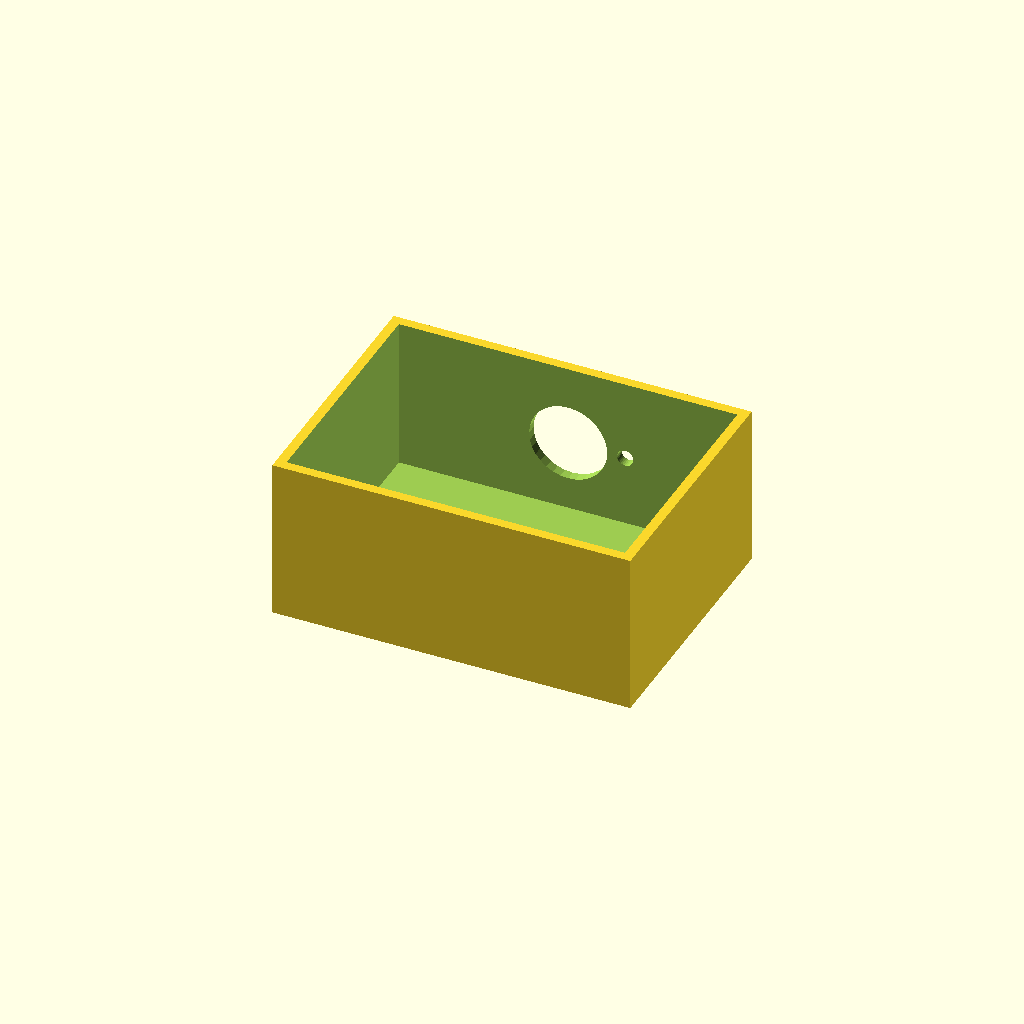
Cell 1: rendered with the file's own defaults.
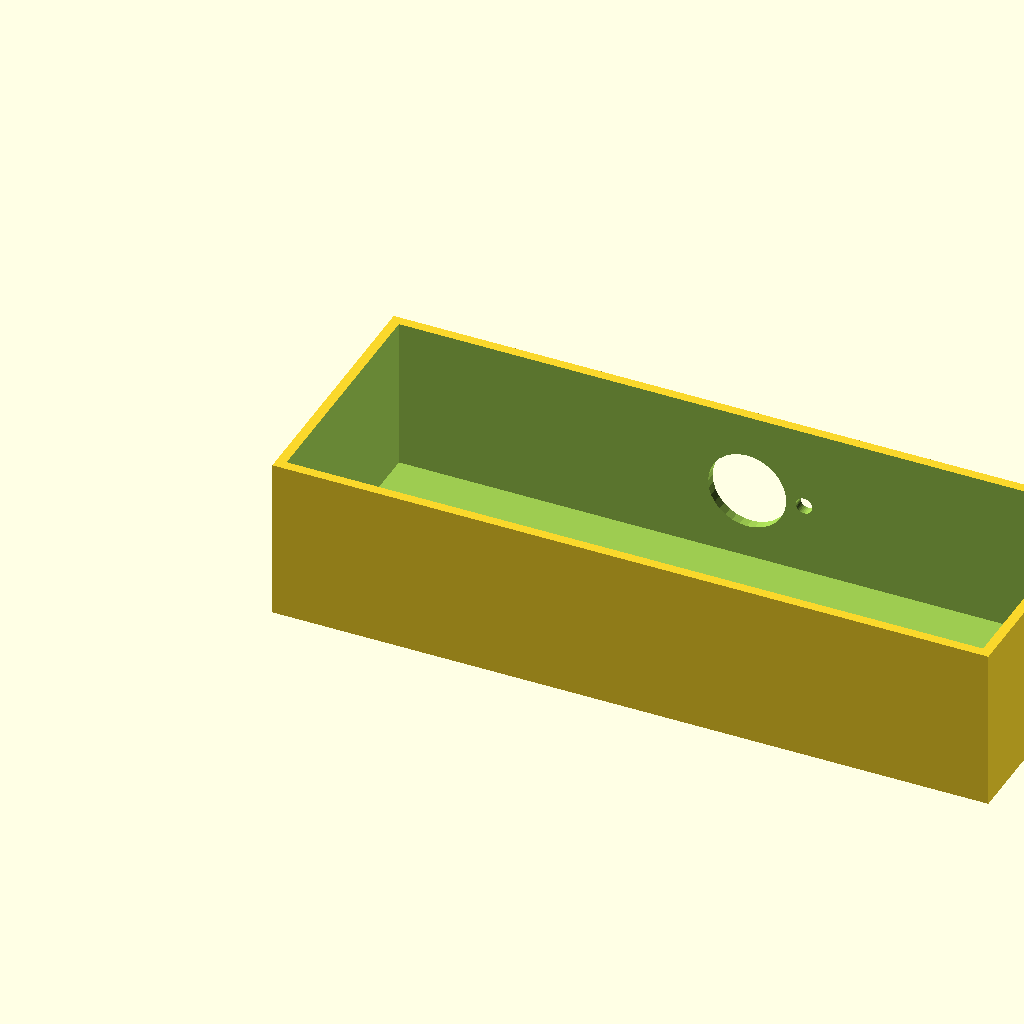
Cell 2: the same model with box_l = 220.
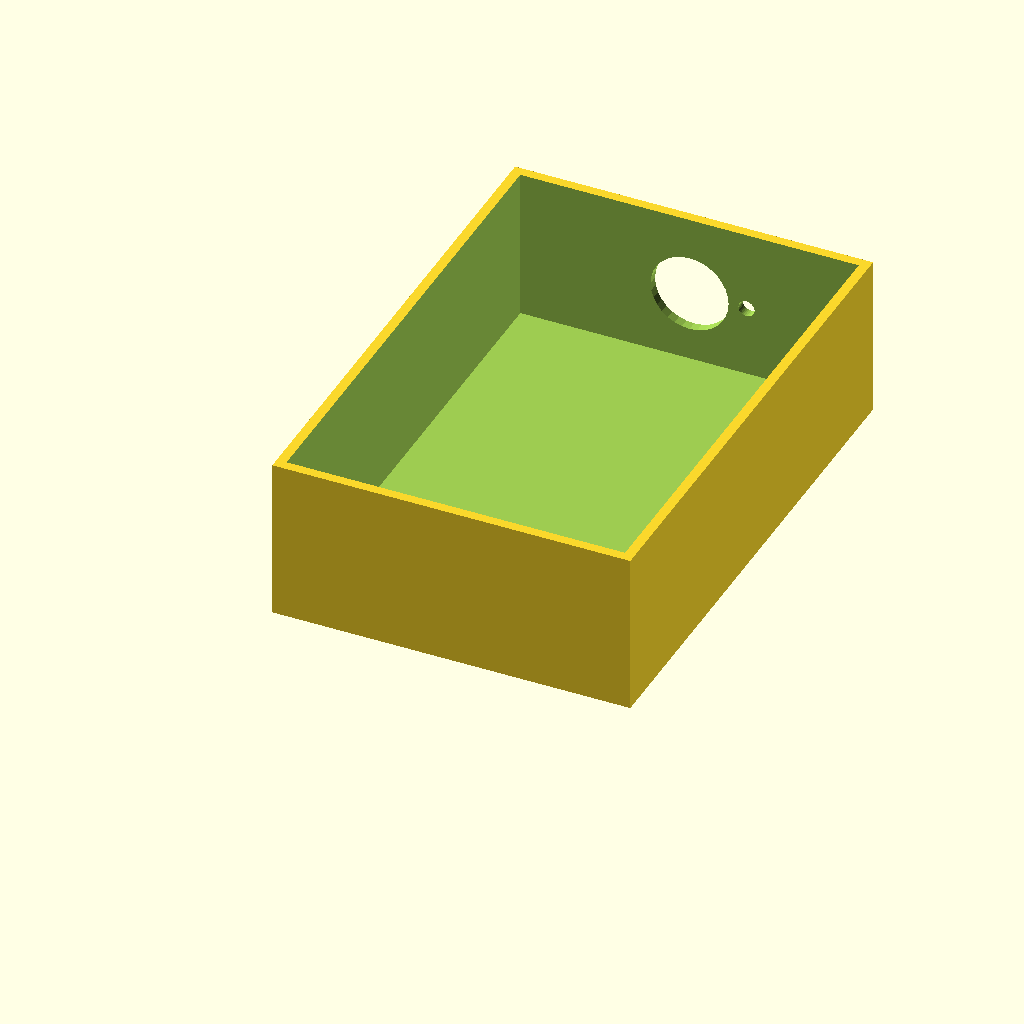
Cell 3: the same model with box_w = 160.
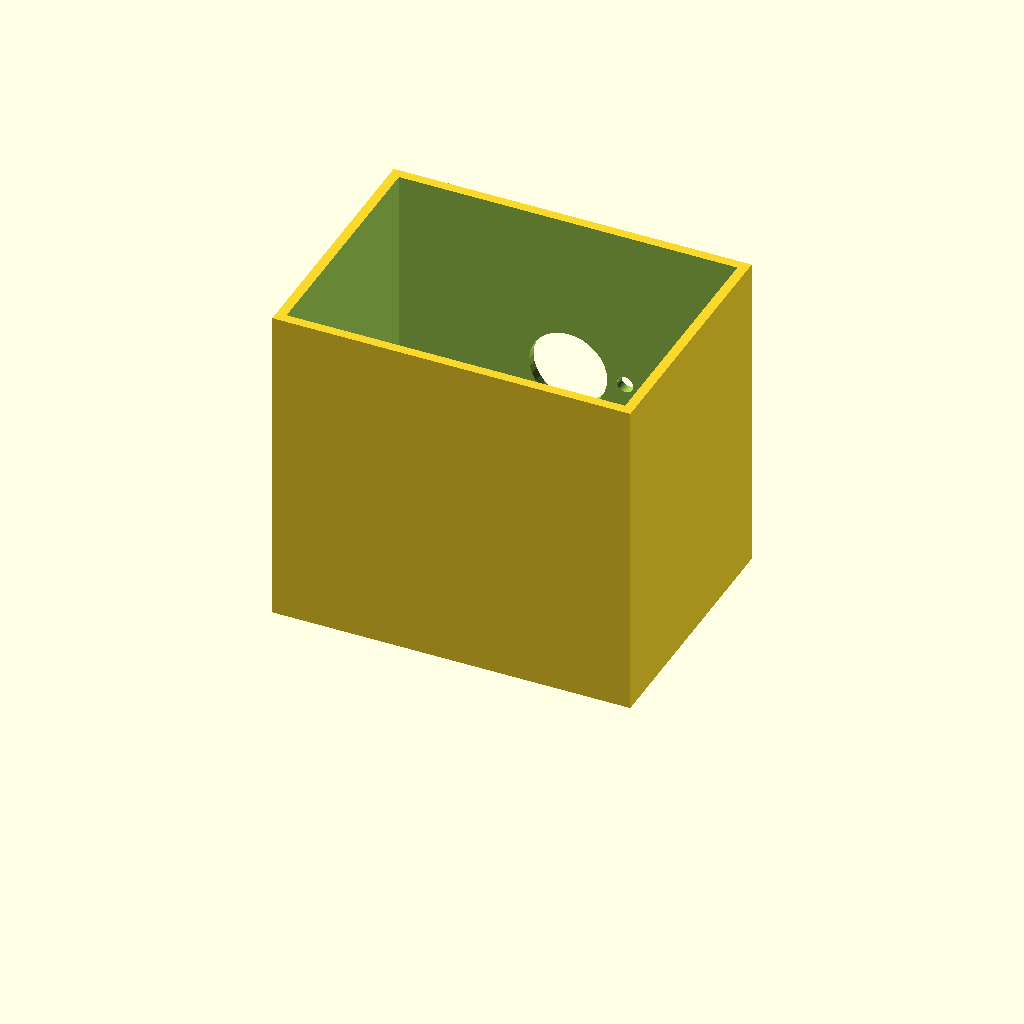
Cell 4 — box_h set to 100, the other parameters unchanged.
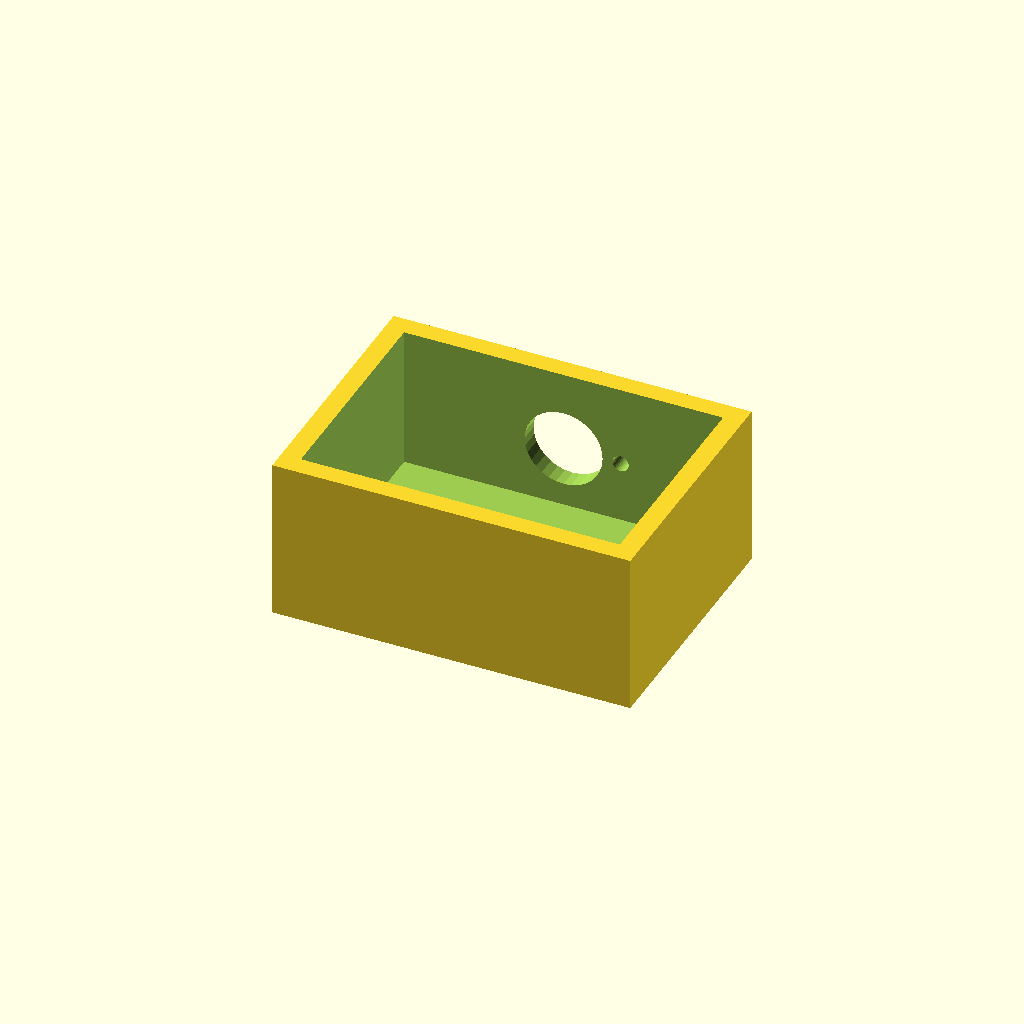
Cell 5 — wall_t set to 6, the other parameters unchanged.
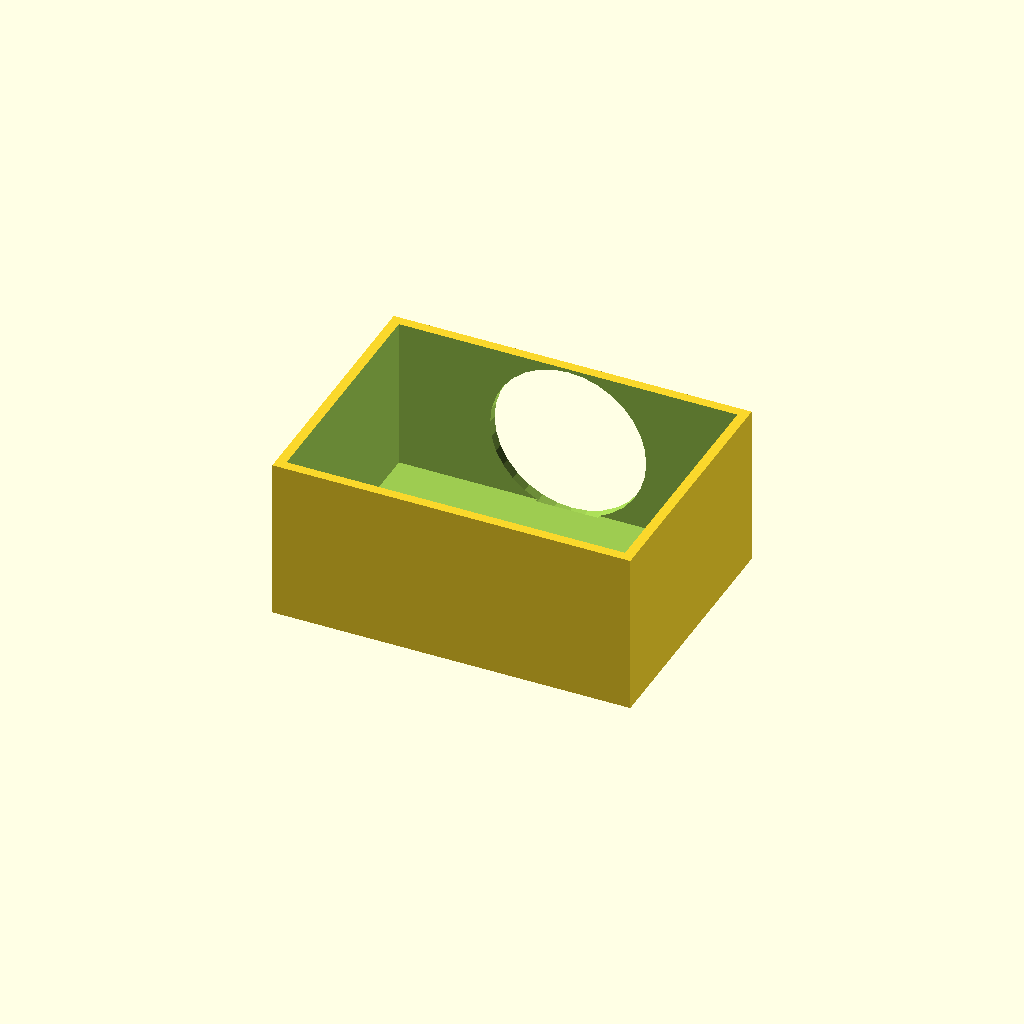
Cell 6 — vent_d set to 48, the other parameters unchanged.
One fixed orthographic camera (rotation 55°, 0°, 25°; colour scheme Cornfield) for every cell.
Source of the model, optional_data/data/solid2/ventbox/part_0055.scad:
$fn = 32;

// ----------------------------------------------------------------------
// Vent box: roundvent enclosure
// ----------------------------------------------------------------------

// --- parameters (mm) ---
box_l = 110;              // box length, X
box_w = 80;               // box width, Y
box_h = 50;               // box height, Z
wall_t = 3;               // shell wall thickness
vent_d = 24;              // central vent diameter
ring_d = 5;               // ring hole diameter
n_ring = 6;               // holes in the ring
ring_r = 17.5;            // ring radius

ring_step = 360 / n_ring;  // ring hole angular step

difference() {
  cube([box_l, box_w, box_h]);
  translate([wall_t, wall_t, wall_t])
    cube([box_l - 2 * wall_t, box_w - 2 * wall_t, box_h]);
  translate([box_l / 2, box_w - wall_t - 1, box_h / 2])
    rotate([-90, 0, 0]) cylinder(h = wall_t + 2, d = vent_d);
  for (i = [0 : n_ring - 1])
    translate([box_l / 2, box_w - wall_t - 1, box_h / 2])
      rotate([0, 0, i * ring_step])
        translate([ring_r, 0, 0]) rotate([-90, 0, 0])
          cylinder(h = wall_t + 2, d = ring_d);
}
Parameter table extracted from the source (name, type, default, range or options):
box_l: number, default 110
box_w: number, default 80
box_h: number, default 50
wall_t: number, default 3
vent_d: number, default 24
ring_d: number, default 5
n_ring: number, default 6
ring_r: number, default 17.5
